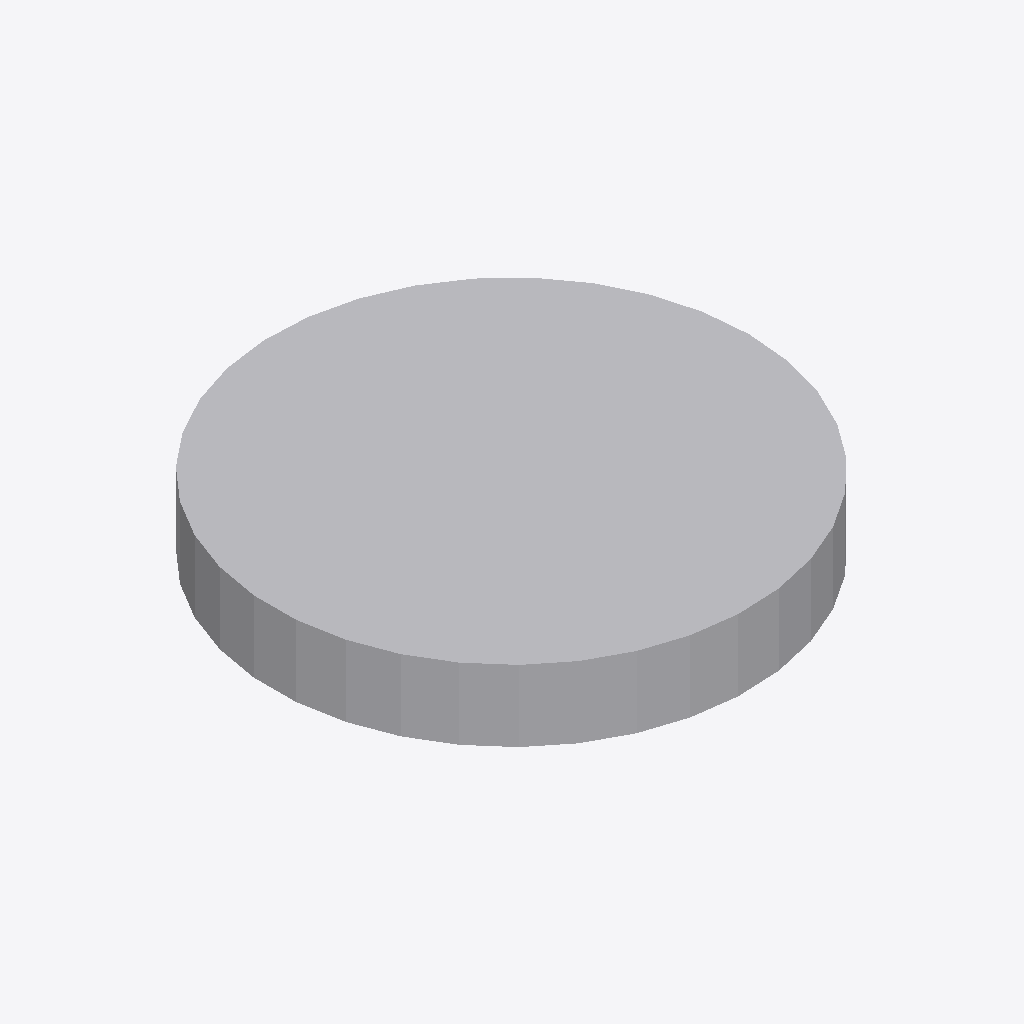
Isometric view of an IFC building model (IFC-SPF (STEP), schema IFC2X3, length unit metre), seen from the south-west, elements coloured by IFC class: 1 other element (light grey).
Extent 0.240 m × 0.240 m × 0.036 m (x, y, z). Storeys (1): Port De Barcelona at 0.00 m. Elements (1): 1 IfcFlowTerminal.

HEADER;
FILE_DESCRIPTION(('ViewDefinition [CoordinationView_V2.0]'),'2;1');
FILE_NAME('','',(''),(''),'','','');
FILE_SCHEMA(('IFC2X3'));
ENDSEC;
DATA;
#105=IFCPROJECT('34UKVHeH5CHvrwyycS_2aZ',$,'Port De Barcelona',$,$,'Port De Barcelona','Port De Barcelona',(#97),#92);
#130=IFCSITE('34UKVHeH5CHvrwyycS_2aX',$,'Default',$,$,#127,$,$,.ELEMENT.,(42,21,31,181945),(-71,-3,-24,-263305),0.0,$,$);
#115=IFCBUILDING('34UKVHeH5CHvrwyycS_2aY',$,'Port De Barcelona',$,$,#32,$,'Port De Barcelona',.ELEMENT.,$,$,$);
#124=IFCBUILDINGSTOREY('34UKVHeH5CHvrwyybZ1_NS',$,'Port De Barcelona',$,'Level:8mm Head',#122,$,'Port De Barcelona',.ELEMENT.,0.0);
#197=IFCFLOWTERMINAL('2ejJjAkkP2YuLCSfAZhlSz',$,'APBCN-URB-MOB-IluminacionEspecial_Tipo2:Tipo1:309966',$,'APBCN-URB-MOB-IluminacionEspecial_Tipo2:Tipo1',#195,#190,'309966');
ENDSEC;
